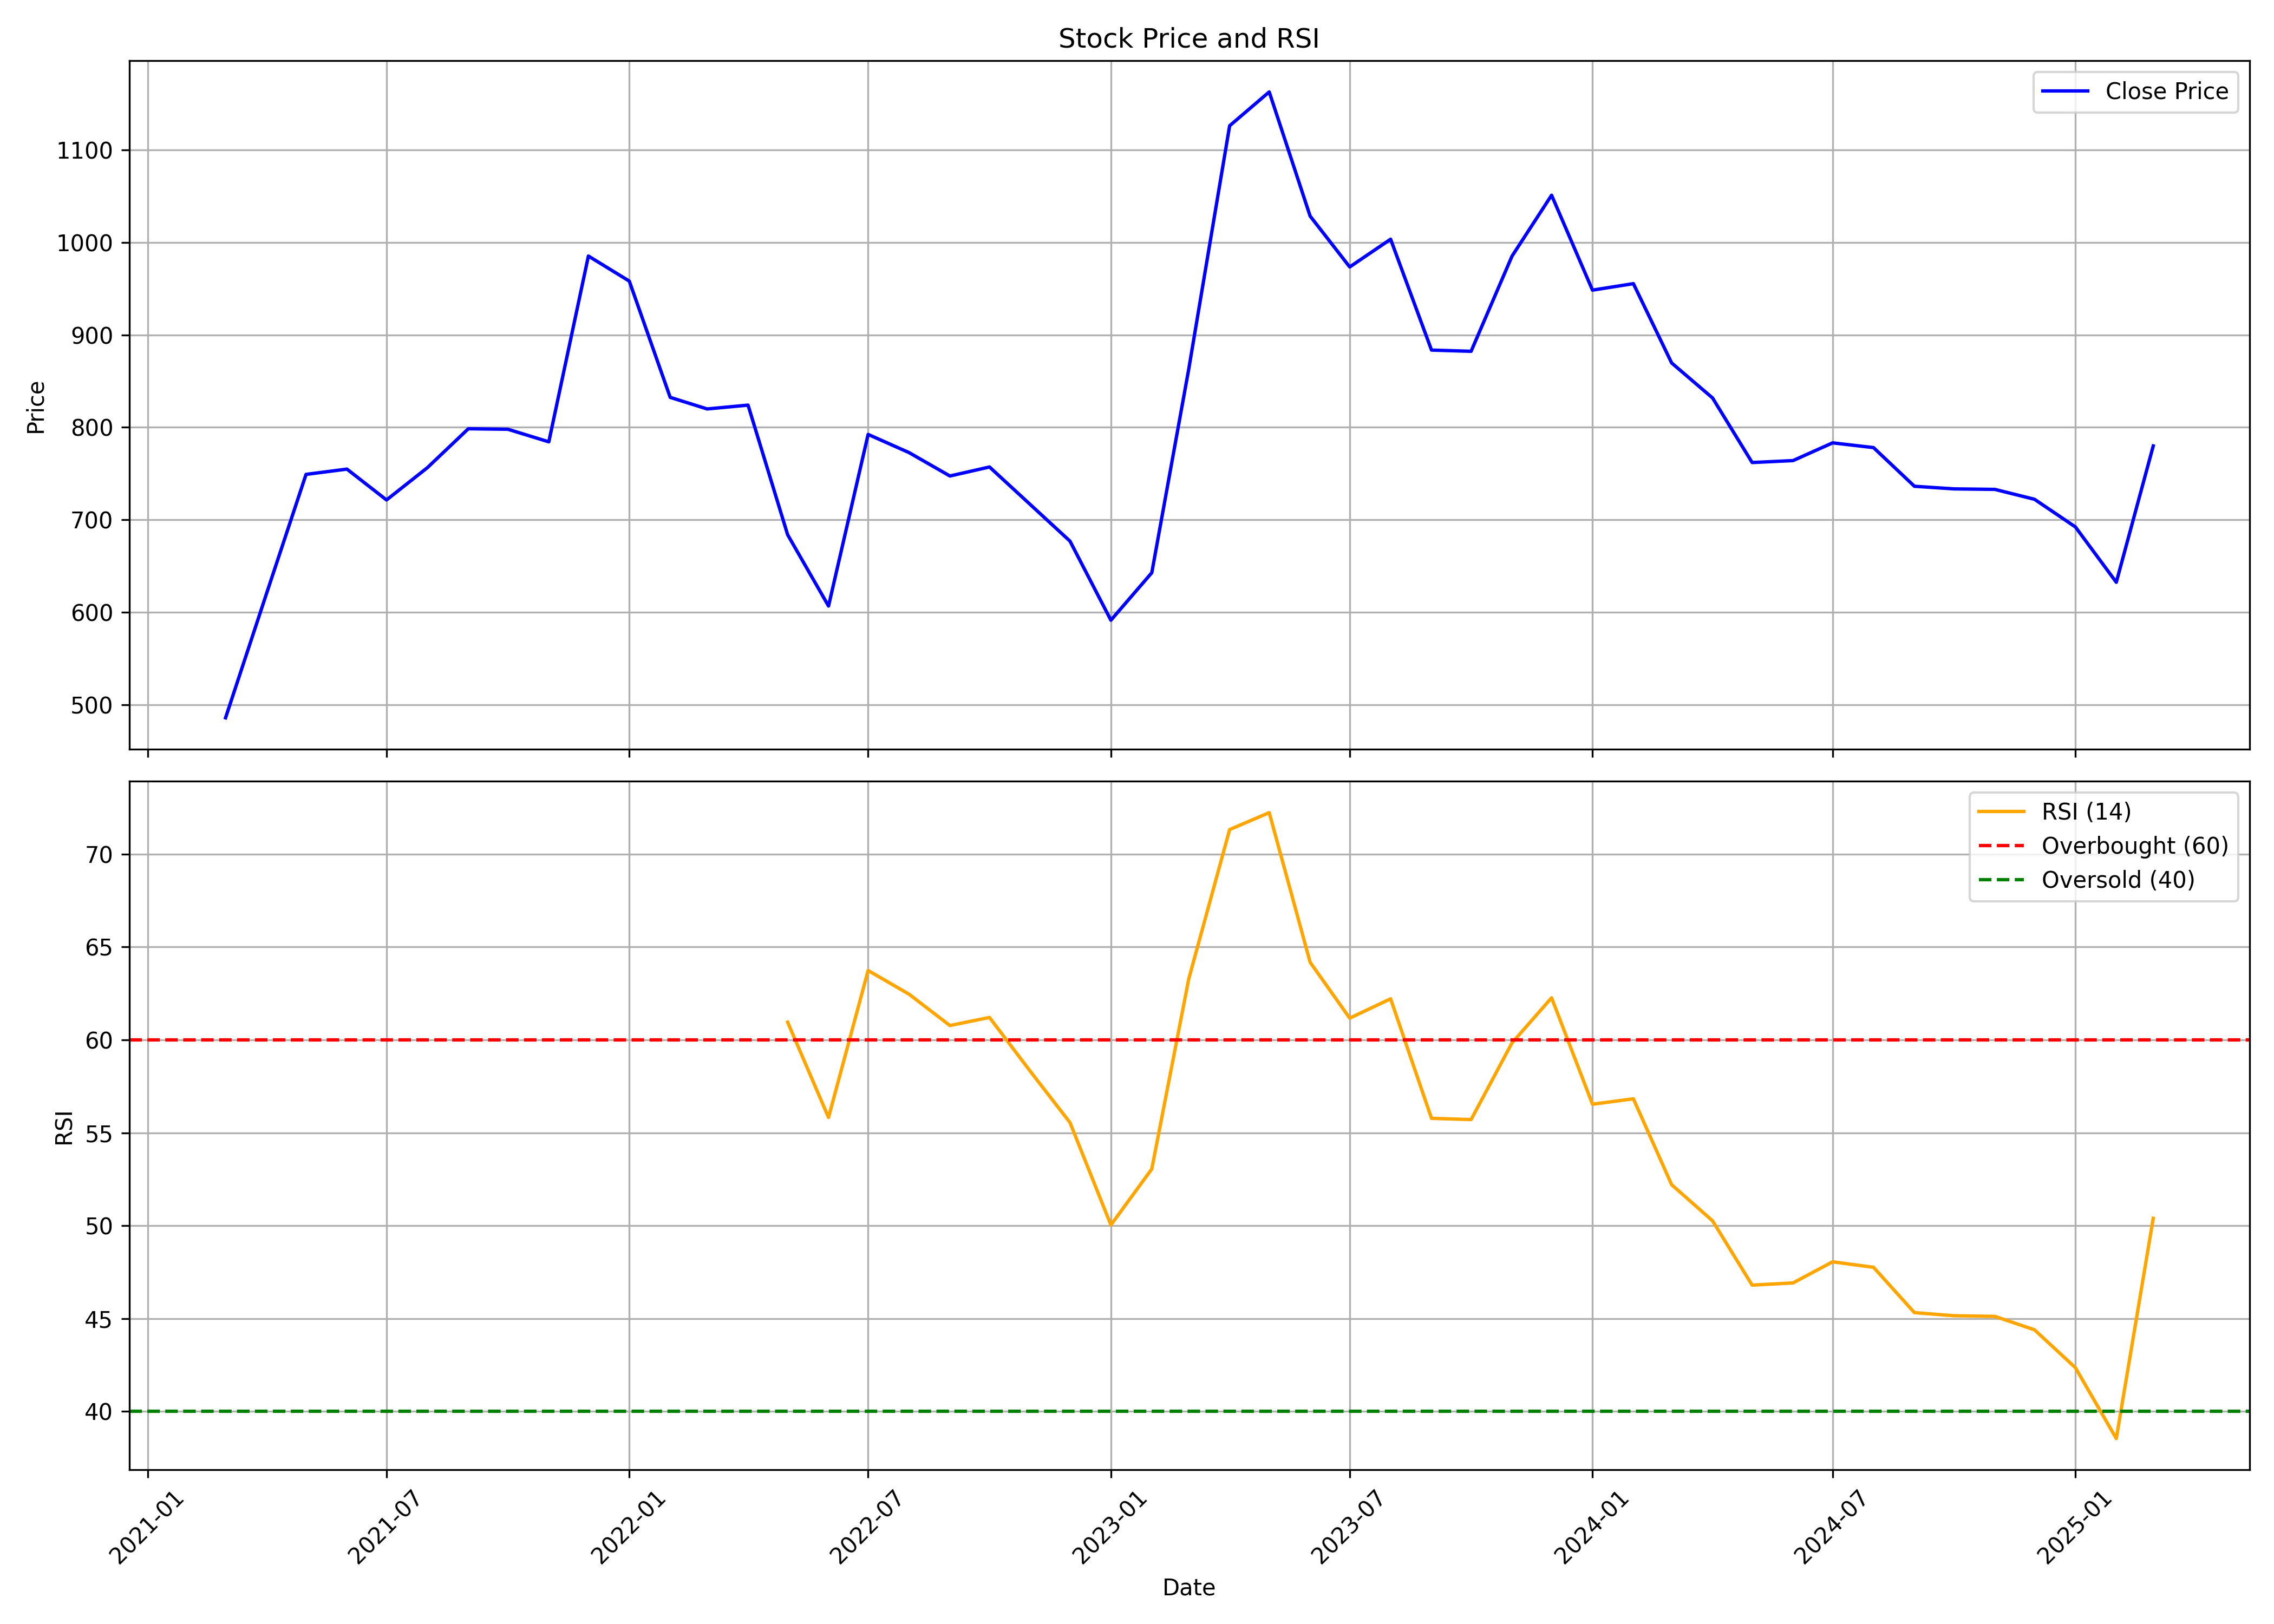

Source data for this figure (header and first rows):
, date, symbol, open, high, low, close, volume, rsi
0, 2021-03-01, ANURAS, 516.4, 545.2, 470.8, 485.8, 20238168, 
1, 2021-04-01, ANURAS, 491.7, 658, 489.5, 620, 13208851, 
2, 2021-05-01, ANURAS, 620.1, 793.5, 607.8, 749.1, 9369806, 
3, 2021-06-01, ANURAS, 749.7, 802.5, 695.2, 754.8, 4199562, 
4, 2021-07-01, ANURAS, 759.8, 842.2, 700.5, 721.4, 3817020, 
5, 2021-08-01, ANURAS, 724.9, 786.3, 676.4, 756.4, 4528667, 
6, 2021-09-01, ANURAS, 759.7, 835.7, 726.2, 798.4, 3006039, 
7, 2021-10-01, ANURAS, 795.1, 845.7, 760.3, 797.9, 2067207, 
8, 2021-11-01, ANURAS, 803, 872.4, 769.2, 784.3, 1807971, 
9, 2021-12-01, ANURAS, 785.6, 1008, 778.7, 985.2, 3829982, 
10, 2022-01-01, ANURAS, 999.4, 1082, 946.2, 958.1, 3047112, 
11, 2022-02-01, ANURAS, 971.9, 1101, 737.2, 832.4, 2669809, 
12, 2022-03-01, ANURAS, 832.4, 931.3, 769.2, 819.9, 3200796, 
13, 2022-04-01, ANURAS, 819.8, 879.1, 808, 824, 1480685, 
14, 2022-05-01, ANURAS, 814.4, 873.7, 673.9, 683.8, 2076436, 60.95
15, 2022-06-01, ANURAS, 689.1, 733.9, 543.7, 606.7, 3709639, 55.82
16, 2022-07-01, ANURAS, 606.6, 813.1, 601.2, 792.3, 2974905, 63.73
17, 2022-08-01, ANURAS, 800.5, 841.5, 737.9, 772.7, 1295370, 62.46
18, 2022-09-01, ANURAS, 777.7, 819.7, 731.4, 747.3, 4672212, 60.77
19, 2022-10-01, ANURAS, 750.1, 819.9, 707.8, 757.1, 3937869, 61.2
20, 2022-11-01, ANURAS, 760.9, 767, 714.3, 716.3, 1304810, 58.3
21, 2022-12-01, ANURAS, 718.3, 724.2, 644.2, 676.9, 1119254, 55.55
22, 2023-01-01, ANURAS, 670.8, 698.1, 587.8, 591.4, 1227178, 50.04
23, 2023-02-01, ANURAS, 594.5, 662.1, 567.9, 642.7, 3127168, 53.05
24, 2023-03-01, ANURAS, 643.2, 867.6, 643.2, 862.9, 10964428, 63.27
25, 2023-04-01, ANURAS, 866.5, 1177, 839.6, 1126, 13399325, 71.31
26, 2023-05-01, ANURAS, 1126, 1231, 1058, 1163, 9456582, 72.22
27, 2023-06-01, ANURAS, 1143, 1158, 1023, 1028, 3324698, 64.17
28, 2023-07-01, ANURAS, 1021, 1068, 964.5, 973.4, 3197337, 61.17
29, 2023-08-01, ANURAS, 978.5, 1028, 918.6, 1003, 5395716, 62.21
30, 2023-09-01, ANURAS, 1003, 1016, 866.5, 883.5, 2965004, 55.78
31, 2023-10-01, ANURAS, 883.5, 903.3, 838.7, 882.2, 3093405, 55.71
32, 2023-11-01, ANURAS, 878.7, 991.5, 874.3, 985.1, 6899558, 59.84
33, 2023-12-01, ANURAS, 988, 1079, 988, 1051, 5120052, 62.26
34, 2024-01-01, ANURAS, 1049, 1105, 912.2, 948.4, 4330910, 56.53
35, 2024-02-01, ANURAS, 947.1, 960.5, 781.2, 955.4, 2549395, 56.83
36, 2024-03-01, ANURAS, 962.1, 965.1, 849.2, 869.6, 1573768, 52.2
37, 2024-04-01, ANURAS, 864.4, 944.2, 824.2, 831.7, 3685159, 50.26
38, 2024-05-01, ANURAS, 831.7, 844.2, 753, 761.9, 1848714, 46.8
39, 2024-06-01, ANURAS, 769.6, 794.2, 719.7, 764, 4198860, 46.92
40, 2024-07-01, ANURAS, 765.9, 804.2, 731.1, 783.2, 4230850, 48.06
41, 2024-08-01, ANURAS, 785.6, 819.1, 732.6, 778, 3521656, 47.76
42, 2024-09-01, ANURAS, 784.7, 784.7, 720.8, 736.2, 1167108, 45.32
43, 2024-10-01, ANURAS, 740, 784.1, 672.8, 733.4, 1946979, 45.15
44, 2024-11-01, ANURAS, 733.4, 744.8, 702.0, 732.8, 1333532, 45.12
45, 2024-12-01, ANURAS, 730.0, 783.0, 709.8, 722.2, 2809706, 44.4
46, 2025-01-01, ANURAS, 725.0, 735, 630.1, 692.2, 1624047, 42.36
47, 2025-02-01, ANURAS, 691.8, 759.0, 601.0, 632.4, 3206165, 38.55
48, 2025-03-01, ANURAS, 639.0, 809.7, 601.5, 779.8, 5502918, 50.4
